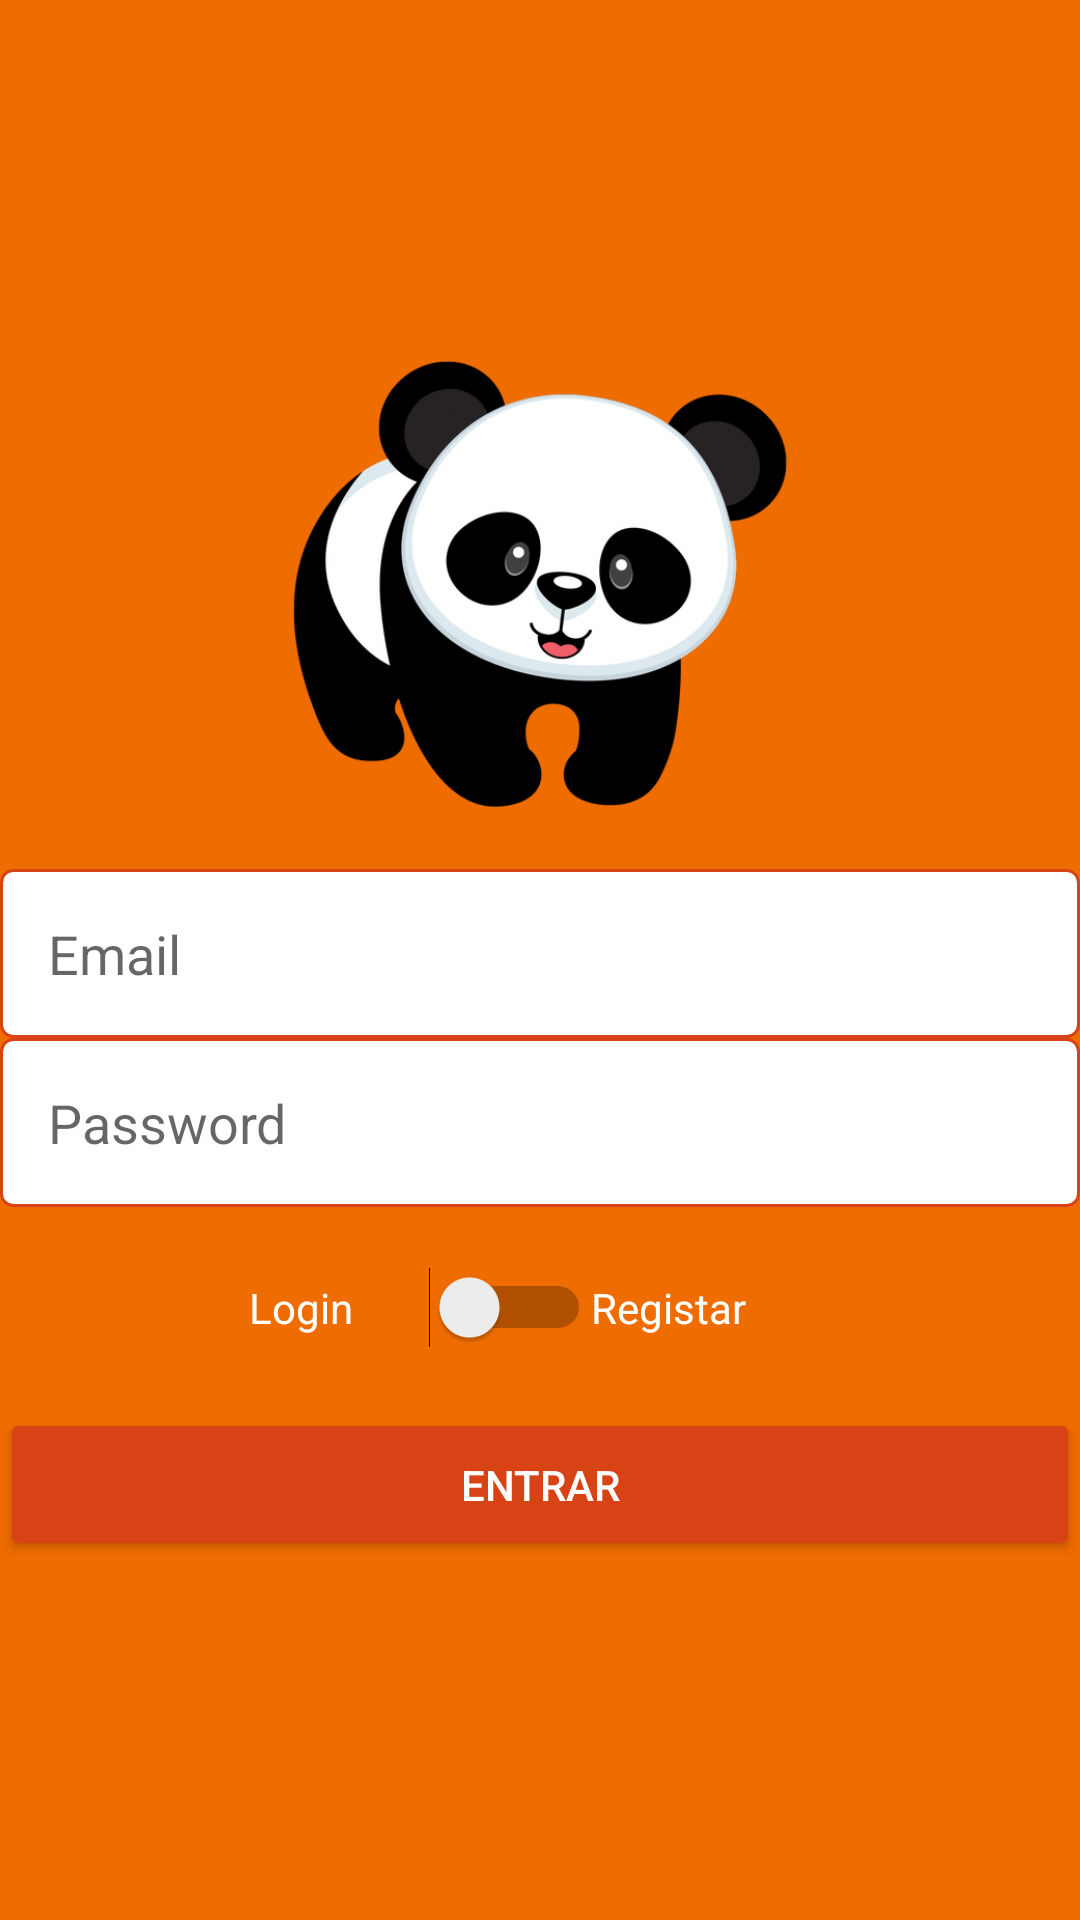

Produce the Android XML layout that renders to this screen, including the resource entries it uses.
<!-- AndroidManifest.xml: application theme AppTheme -->
<!-- res/layout/activity_autenticacao.xml -->
<?xml version="1.0" encoding="utf-8"?>
<LinearLayout xmlns:android="http://schemas.android.com/apk/res/android"
    xmlns:app="http://schemas.android.com/apk/res-auto"
    xmlns:tools="http://schemas.android.com/tools"
    android:layout_width="match_parent"
    android:layout_height="match_parent"
    android:gravity="center"
    android:orientation="vertical"
    android:background="@color/colorPrimary"
    tools:context=".activity.AuthenticationActivity">

    <ImageView
        android:id="@+id/imageView2"
        android:layout_width="200dp"
        android:layout_height="150dp"
        android:src="@drawable/logo"
        android:layout_marginBottom="20dp"
        />

    <EditText
        android:id="@+id/editCadastroEmail"
        android:layout_width="match_parent"
        android:layout_height="wrap_content"
        android:background="@drawable/bg_edit_text"
        android:ems="10"
        android:hint="Email "
        android:inputType="textPersonName"
        android:padding="16dp" />

    <EditText
        android:id="@+id/editCadastroSenha"
        android:layout_width="match_parent"
        android:layout_height="wrap_content"
        android:background="@drawable/bg_edit_text"
        android:ems="10"
        android:hint="Password"
        android:inputType="textPassword"
        android:padding="16dp"
        android:paddingTop="-2dp" />

    <LinearLayout
        android:id="@+id/linearTipoAcesso"
        android:layout_width="match_parent"
        android:layout_height="wrap_content"
        android:layout_marginTop="10dp"
        android:layout_marginBottom="10dp"
        android:gravity="center"
        android:orientation="horizontal"
        android:paddingTop="10dp"
        android:paddingBottom="10dp"
        >


        <TextView
            android:id="@+id/textView1"
            android:layout_width="60dp"
            android:layout_height="wrap_content"
            android:inputType="textPersonName"
            android:text="Login"
            android:textColor="@android:color/white" />

        <Switch
            android:id="@+id/switchAcesso"
            android:layout_width="wrap_content"
            android:layout_height="wrap_content"
            android:textColor="@android:color/white" />

        <TextView
            android:id="@+id/textView2"
            android:layout_width="80dp"
            android:layout_height="wrap_content"
            android:text="Registar"
            android:textColor="@android:color/white" />

    </LinearLayout>

    <LinearLayout
        android:id="@+id/linearTipoUtilizador"
        android:layout_width="match_parent"
        android:layout_height="wrap_content"
        android:layout_marginTop="10dp"
        android:layout_marginBottom="10dp"
        android:gravity="center"
        android:orientation="horizontal"
        android:paddingBottom="10dp"
        android:visibility="gone"
        tools:visibility="visible"

        >


        <TextView
            android:id="@+id/textView1Empresa"
            android:layout_width="60dp"
            android:layout_height="wrap_content"
            android:inputType="textPersonName"
            android:text="Utilizador"
            android:textColor="@android:color/white" />

        <Switch
            android:id="@+id/switchTipoUtilizador"
            android:layout_width="wrap_content"
            android:layout_height="wrap_content"
            android:textColor="@android:color/white" />

        <TextView
            android:id="@+id/textView2Empresa"
            android:layout_width="80dp"
            android:layout_height="wrap_content"
            android:text="Empresa"
            android:textColor="@android:color/white"
            />

    </LinearLayout>


    <Button
        android:id="@+id/buttaoAcesso"
        android:layout_width="match_parent"
        android:layout_height="wrap_content"
        android:padding="16dp"
        android:theme="@style/botaoPadrao"
        android:text="Entrar" />
</LinearLayout>
<!-- resources referenced by this layout -->
<resources>
  <color name="colorPrimary">#EF6C00</color>
  <!-- drawable bg_edit_text (drawable) -->
  <?xml version="1.0" encoding="utf-8"?>
  <shape
      xmlns:android="http://schemas.android.com/apk/res/android"
      android:shape="rectangle">
  
      <solid android:color="#fff" />
      <stroke android:width="1dp"
          android:color="@color/vermelhoEscuro" />
      <corners android:radius="4dp" />
  
  
  
  
  
  
  </shape>
  <!-- drawable logo: jpg bitmap (drawable, 14451 bytes) -->
  <style name="botaoPadrao" parent="Theme.AppCompat.Light">
          <item name="colorControlHighlight">@color/controlHighlight</item>
          <item name="colorButtonNormal">@color/colorAccent</item>
          <item name="android:textColor">@android:color/white</item>
  
      </style>
  <style name="AppTheme" parent="Theme.AppCompat.Light.NoActionBar">
          
          <item name="colorPrimary">@color/colorPrimary</item>
          <item name="colorPrimaryDark">@color/colorPrimaryDark</item>
          <item name="colorAccent">@color/colorAccent</item>
      </style>
  <color name="vermelhoEscuro">#D84315</color>
  <color name="controlHighlight">#8A8A8A</color>
  <color name="colorAccent">#D84315</color>
  <color name="colorPrimaryDark">#D84315</color>
</resources>
